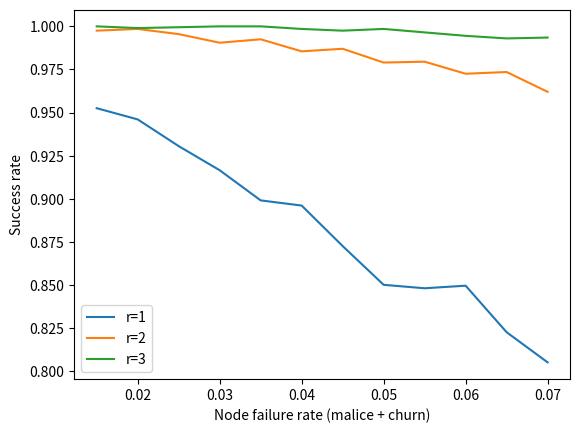

Generate this figure with matplotlib: (Note: this script raises an exception after producing the figure.)
import numpy as np
import matplotlib.pyplot as plt


#malice + churn
rho_vals = [0.015, 0.02, 0.025, 0.03, 0.035, 0.04, 0.045, 0.05, 0.055, 0.06, 0.065, 0.07]

# from success_rate.py and success_data.txt
r1 = [0.9524999999999999, 0.9460000000000001, 0.9305, 0.9165000000000001, 0.899, 0.8960000000000001, 0.8725000000000002, 0.85, 0.8480000000000001, 0.8494999999999999, 0.8225, 0.805]
r2 = [0.9975000000000002, 0.9984999999999999, 0.9955, 0.9904999999999999, 0.9924999999999999, 0.9854999999999998, 0.9869999999999999, 0.9789999999999999, 0.9795000000000001, 0.9724999999999999, 0.9735000000000001, 0.962]
r3 = [1.0, 0.999, 0.9995, 1.0, 1.0, 0.9984999999999999, 0.9974999999999999, 0.9984999999999999, 0.9964999999999999, 0.9945, 0.9929999999999998, 0.9935]

plt.plot(rho_vals, r1, label = "r=1")
plt.plot(rho_vals, r2, label = "r=2")
plt.plot(rho_vals, r3, label = "r=3")

plt.xlabel('Node failure rate (malice + churn)')
plt.ylabel('Success rate')
# plt.title('Probability of success for 200 messages')
plt.legend()
plt.savefig('../graphs/users/Success_rate.pdf', format='pdf')
